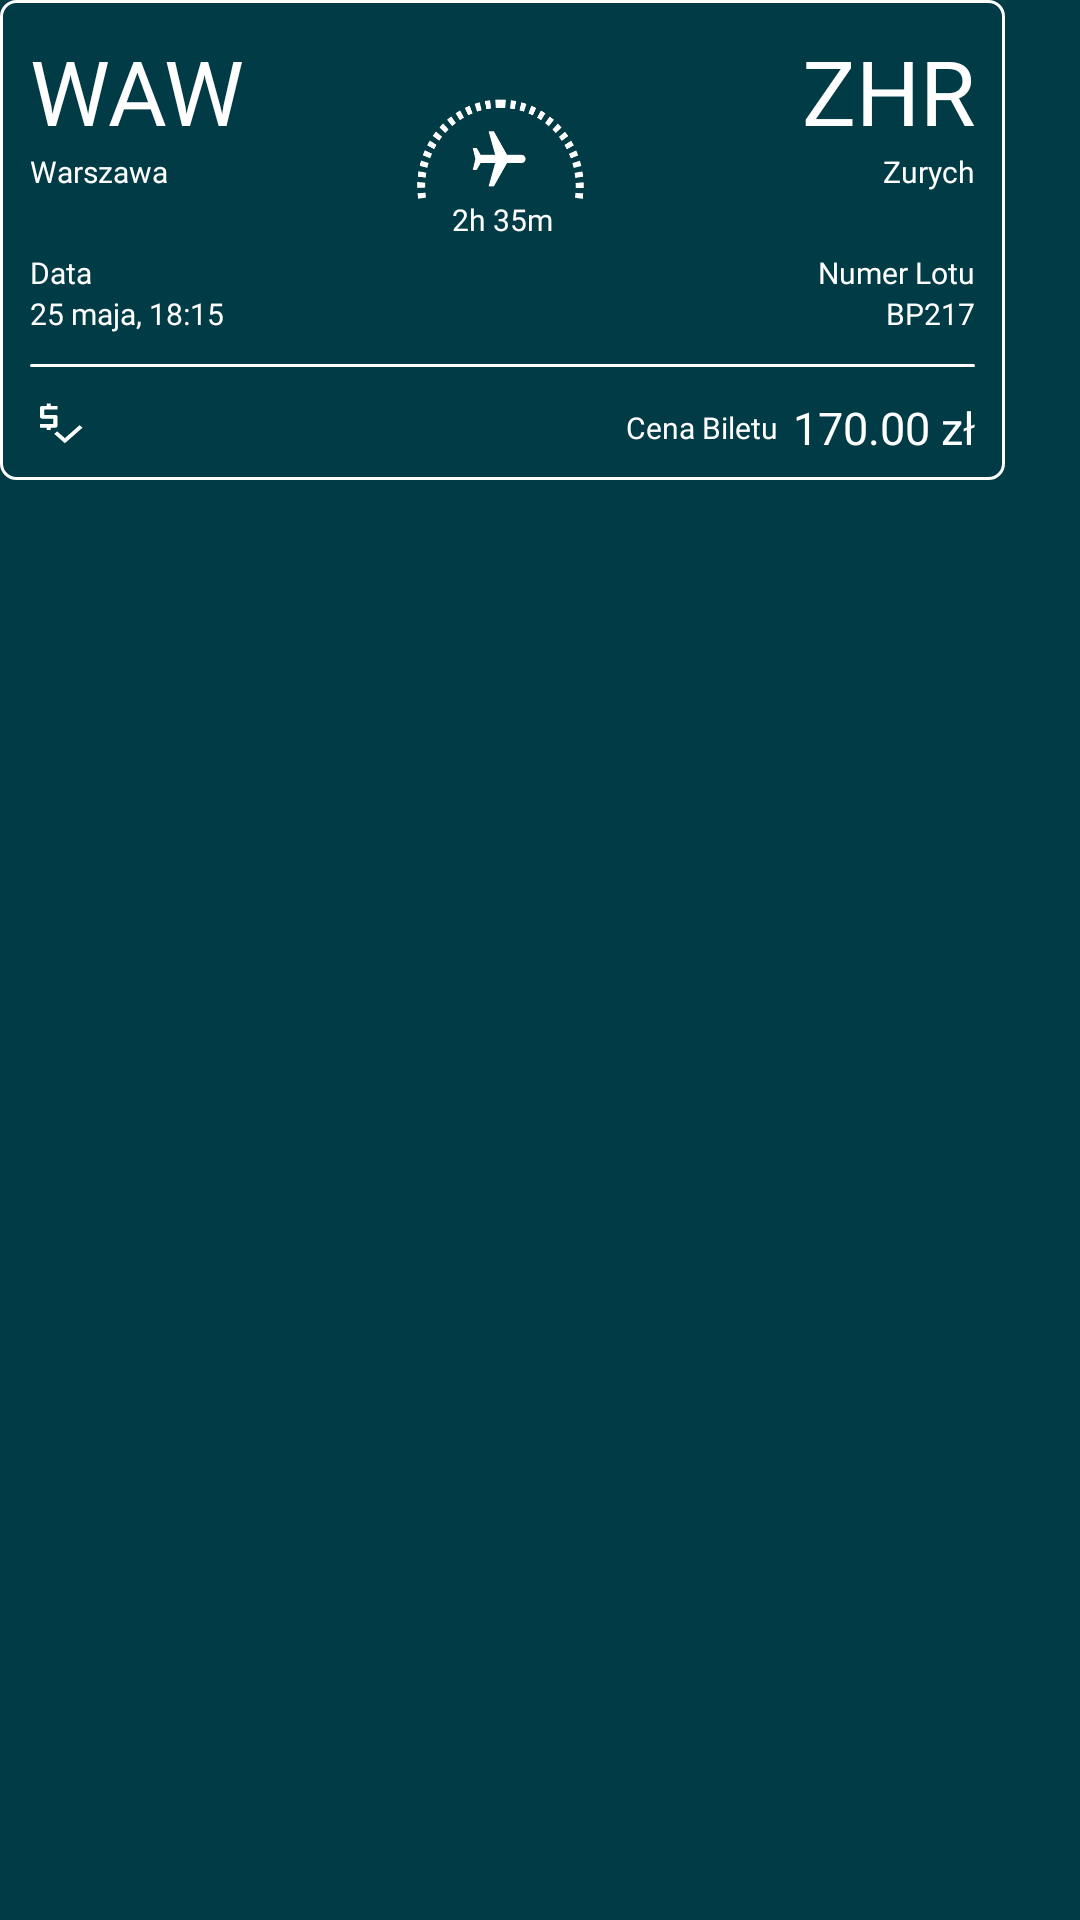

This screen was rendered from an Android layout file. Write that file and the resources it references.
<!-- AndroidManifest.xml: application theme Theme.Praca_Inzynierska -->
<!-- res/layout/found_ticket_item.xml -->
<?xml version="1.0" encoding="utf-8"?>
<RelativeLayout xmlns:android="http://schemas.android.com/apk/res/android"
    xmlns:tools="http://schemas.android.com/tools"
    android:layout_width="wrap_content"
    android:layout_height="wrap_content"
    android:layout_marginTop="15dp"
    android:background="@color/mainColor">

    <ImageView
        android:id="@+id/background_ImageView"
        android:layout_width="wrap_content"
        android:layout_height="wrap_content"
        android:background="@drawable/bg_background_found_ticket"
        tools:ignore="ContentDescription" />

    <LinearLayout
        android:id="@+id/departure_LinearLayout"
        android:layout_width="wrap_content"
        android:layout_height="wrap_content"
        android:layout_alignStart="@+id/background_ImageView"
        android:layout_alignTop="@+id/background_ImageView"
        android:layout_marginStart="10dp"
        android:layout_marginTop="10dp"
        android:orientation="vertical"
        tools:ignore="UselessLeaf">

        <TextView
            android:id="@+id/departureCode_TextView"
            android:layout_width="wrap_content"
            android:layout_height="wrap_content"
            android:layout_gravity="start"
            android:fontFamily="@font/opensans_semibold"
            android:text="WAW"
            android:textColor="@color/white"
            android:textSize="30sp" />

        <TextView
            android:id="@+id/departureCity_TextView"
            android:layout_width="wrap_content"
            android:layout_height="wrap_content"
            android:layout_gravity="start"
            android:fontFamily="@font/opensans_semibold"
            android:text="Warszawa"
            android:textColor="@color/white"
            android:textSize="10sp"
            tools:ignore="SmallSp" />
    </LinearLayout>

    <LinearLayout
        android:id="@+id/arrival_LinearLayout"
        android:layout_width="wrap_content"
        android:layout_height="wrap_content"
        android:layout_alignTop="@+id/background_ImageView"
        android:layout_alignEnd="@+id/background_ImageView"
        android:layout_marginTop="10dp"
        android:layout_marginEnd="10dp"
        android:orientation="vertical"
        tools:ignore="UselessLeaf">

        <TextView
            android:id="@+id/arrivalCode_TextView"
            android:layout_width="wrap_content"
            android:layout_height="wrap_content"
            android:layout_gravity="end"
            android:fontFamily="@font/opensans_semibold"
            android:text="ZHR"
            android:textColor="@color/white"
            android:textSize="30sp" />

        <TextView
            android:id="@+id/arrivalCity_TextView"
            android:layout_width="wrap_content"
            android:layout_height="wrap_content"
            android:layout_gravity="end"
            android:fontFamily="@font/opensans_semibold"
            android:text="Zurych"
            android:textColor="@color/white"
            android:textSize="10sp"
            tools:ignore="SmallSp" />
    </LinearLayout>

    <LinearLayout
        android:layout_width="wrap_content"
        android:layout_height="wrap_content"
        android:layout_above="@+id/ticketSeparationLine_ImageView"
        android:layout_alignStart="@+id/background_ImageView"
        android:layout_alignTop="@+id/background_ImageView"
        android:layout_alignEnd="@+id/background_ImageView"
        android:layout_centerHorizontal="true"
        android:layout_marginTop="0dp"
        android:layout_marginBottom="0dp"
        android:gravity="center"
        android:orientation="vertical"
        tools:ignore="UseCompoundDrawables">

        <ImageView
            android:layout_width="60dp"
            android:layout_height="35dp"
            android:background="@drawable/ic_journey_time"
            tools:ignore="ContentDescription" />

        <LinearLayout
            android:layout_width="wrap_content"
            android:layout_height="wrap_content"
            android:orientation="vertical">

            <TextView
                android:id="@+id/flightDuration_TextView"
                android:layout_width="wrap_content"
                android:layout_height="wrap_content"
                android:fontFamily="@font/opensans_bold"
                android:text="2h 35m"
                android:textColor="@color/white"
                android:textSize="10sp"
                tools:ignore="SmallSp" />

            <ImageView
                android:id="@+id/connectingTicket_ImageView"
                android:layout_width="wrap_content"
                android:layout_height="wrap_content"
                android:layout_gravity="center"
                android:src="@drawable/ic_airline_connecting"
                android:visibility="gone"
                tools:ignore="ContentDescription" />
        </LinearLayout>
    </LinearLayout>

    <LinearLayout
        android:id="@+id/flightDate_LinearLayout"
        android:layout_width="wrap_content"
        android:layout_height="wrap_content"
        android:layout_below="@+id/departure_LinearLayout"
        android:layout_alignStart="@+id/background_ImageView"
        android:layout_marginStart="10dp"
        android:layout_marginTop="20dp"
        android:orientation="vertical"
        tools:ignore="UselessLeaf">

        <TextView
            android:layout_width="wrap_content"
            android:layout_height="wrap_content"
            android:layout_gravity="start"
            android:fontFamily="@font/opensans_semibold"
            android:text="Data"
            android:textColor="@color/white"
            android:textSize="10sp"
            tools:ignore="SmallSp" />

        <TextView
            android:id="@+id/dateAndTimeOfDeparture_TextView"
            android:layout_width="wrap_content"
            android:layout_height="wrap_content"
            android:layout_gravity="start"
            android:fontFamily="@font/opensans_semibold"
            android:text="25 maja, 18:15"
            android:textColor="@color/white"
            android:textSize="10sp"
            tools:ignore="SmallSp" />
    </LinearLayout>

    <LinearLayout
        android:id="@+id/flightNumber_LinearLayout"
        android:layout_width="wrap_content"
        android:layout_height="wrap_content"
        android:layout_below="@+id/departure_LinearLayout"
        android:layout_alignEnd="@id/background_ImageView"
        android:layout_marginTop="20dp"
        android:layout_marginEnd="10dp"
        android:orientation="vertical"
        tools:ignore="UselessLeaf">

        <TextView
            android:layout_width="wrap_content"
            android:layout_height="wrap_content"
            android:layout_gravity="end"
            android:fontFamily="@font/opensans_semibold"
            android:text="Numer Lotu"
            android:textColor="@color/white"
            android:textSize="10sp"
            tools:ignore="SmallSp" />

        <TextView
            android:id="@+id/flightNumber_TextView"
            android:layout_width="wrap_content"
            android:layout_height="wrap_content"
            android:layout_gravity="end"
            android:fontFamily="@font/opensans_semibold"
            android:text="BP217"
            android:textColor="@color/white"
            android:textSize="10sp"
            tools:ignore="SmallSp" />
    </LinearLayout>

    <ImageView
        android:id="@+id/ticketSeparationLine_ImageView"
        android:layout_width="wrap_content"
        android:layout_height="wrap_content"
        android:layout_below="@+id/flightNumber_LinearLayout"
        android:layout_alignEnd="@+id/background_ImageView"
        android:layout_alignParentStart="true"
        android:layout_marginStart="10dp"
        android:layout_marginTop="10dp"
        android:layout_marginEnd="10dp"
        android:background="@drawable/ic_ticket_separation_line"
        tools:ignore="ContentDescription" />

    <ImageView
        android:layout_width="wrap_content"
        android:layout_height="wrap_content"
        android:layout_below="@+id/ticketSeparationLine_ImageView"
        android:layout_alignStart="@+id/background_ImageView"
        android:layout_alignBottom="@+id/background_ImageView"
        android:layout_marginStart="10dp"

        android:layout_marginTop="10dp"
        android:layout_marginBottom="10dp"
        android:background="@drawable/ic_ticket_price"
        tools:ignore="ContentDescription" />

    <LinearLayout
        android:layout_width="wrap_content"
        android:layout_height="wrap_content"
        android:layout_below="@+id/ticketSeparationLine_ImageView"
        android:layout_alignEnd="@+id/background_ImageView"
        android:layout_marginTop="10dp"
        android:layout_marginEnd="10dp"
        android:orientation="horizontal"
        tools:ignore="UselessLeaf">

        <TextView
            android:layout_width="wrap_content"
            android:layout_height="wrap_content"
            android:layout_gravity="center_vertical"
            android:layout_marginEnd="5dp"
            android:fontFamily="@font/opensans_bold"
            android:text="Cena Biletu"
            android:textColor="@color/white"
            android:textSize="10sp"
            tools:ignore="SmallSp" />

        <TextView
            android:id="@+id/ticketPrice_TextView"
            android:layout_width="wrap_content"
            android:layout_height="wrap_content"
            android:layout_gravity="start"
            android:fontFamily="@font/opensans_bold"
            android:text="170.00 zł"
            android:textColor="@color/white"
            android:textSize="15sp"
            tools:ignore="SmallSp" />
    </LinearLayout>

</RelativeLayout>
<!-- resources referenced by this layout -->
<resources>
  <color name="mainColor">#003B46</color>
  <color name="white">#FFFFFFFF</color>
  <!-- drawable bg_background_found_ticket (drawable) -->
  <?xml version="1.0" encoding="utf-8"?>
  <shape xmlns:android="http://schemas.android.com/apk/res/android" android:shape="rectangle">
      <stroke
          android:width="1dp"
          android:color="#FFFFFF" />
      <corners android:radius= "5dp" />
      <size   android:height="160dp" android:width="335dp"/>
  </shape>
  <!-- drawable ic_airline_connecting (drawable) -->
  <vector xmlns:android="http://schemas.android.com/apk/res/android"
      android:width="20dp"
      android:height="20dp"
      android:viewportWidth="48"
      android:viewportHeight="48"
      android:tint="@color/white">
    <path
        android:fillColor="@android:color/white"
        android:pathData="M18.5,38V35H22.5Q22.1,27.15 16.775,21.825Q11.45,16.5 4,16.5V13.5Q10.8,13.5 16.2,17.425Q21.6,21.35 24,27.65Q25.65,23.1 28.975,19.325Q32.3,15.55 37,13H29V10H42V23H39V15.35Q32.95,18.5 29.425,23.6Q25.9,28.7 25.5,35H29.5V38Z"/>
  </vector>
  <!-- drawable ic_journey_time: png bitmap (drawable-v23, 9476 bytes) -->
  <!-- drawable ic_ticket_price (drawable) -->
  <vector xmlns:android="http://schemas.android.com/apk/res/android"
      android:width="20dp"
      android:height="20dp"
      android:viewportWidth="40"
      android:viewportHeight="40"
      android:tint="@color/white">
    <path
        android:fillColor="@android:color/white"
        android:pathData="M11.125,24.917V23.125H6.667V20.333H15.542V16.333H8.083Q7.5,16.333 7.083,15.917Q6.667,15.5 6.667,14.917V8.125Q6.667,7.542 7.083,7.146Q7.5,6.75 8.042,6.75H11.125V4.917H13.875V6.75H18.333V9.5H9.458V13.542H16.917Q17.5,13.542 17.917,13.938Q18.333,14.333 18.333,14.958V21.75Q18.333,22.292 17.938,22.708Q17.542,23.125 16.958,23.125H13.875V24.917ZM23.25,34.917 L16.167,27.833 18.125,25.917 23.25,31.042 33.042,21.25 35,23.167Z"/>
  </vector>
  <!-- drawable ic_ticket_separation_line (drawable) -->
  <?xml version="1.0" encoding="utf-8"?>
  <layer-list xmlns:tools="http://schemas.android.com/tools"
      xmlns:android="http://schemas.android.com/apk/res/android">
      <item
  
          android:height="1dp"
          android:gravity="center_horizontal"
          tools:ignore="UnusedAttribute">
          <shape android:shape="rectangle">
              <corners android:radius="10dp"/>
              <solid android:color="@color/white" />
          </shape>
      </item>
  </layer-list>
  <style name="Theme.Praca_Inzynierska" parent="Theme.MaterialComponents.DayNight.DarkActionBar">
          
          <item name="colorPrimary">#003B46</item>
          <item name="colorPrimaryVariant">@color/white</item>
          <item name="colorOnPrimary">@color/black</item>
          
          <item name="colorSecondary">@color/teal_200</item>
          <item name="colorSecondaryVariant">@color/teal_700</item>
          <item name="colorOnSecondary">@color/black</item>
          
          <item name="android:statusBarColor">?attr/colorPrimaryVariant</item>
          
  
      </style>
  <color name="black">#FF000000</color>
  <color name="teal_200">#FF03DAC5</color>
  <color name="teal_700">#FF018786</color>
</resources>
